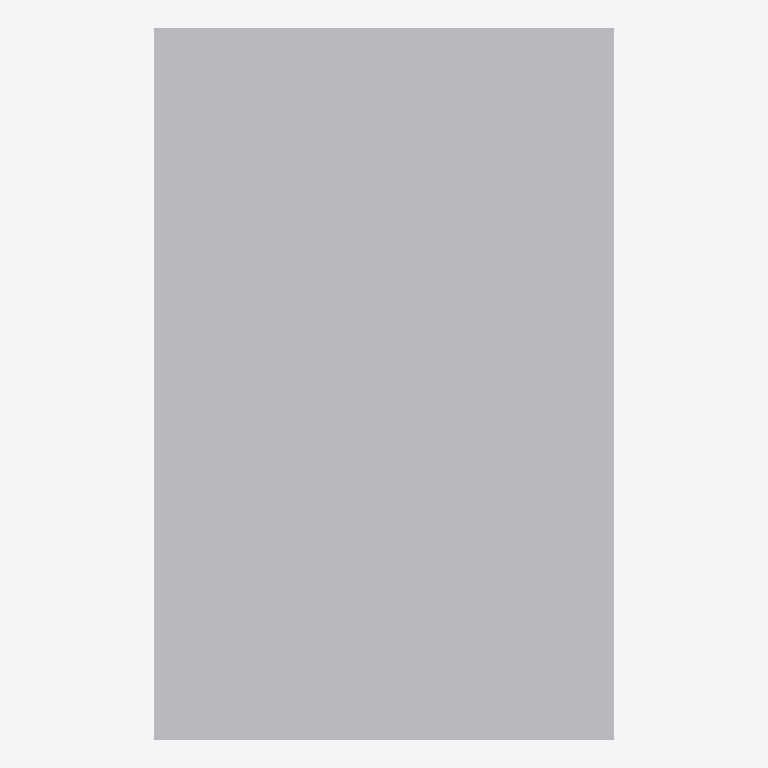
Plan cut of the same IFC building model at storey 'Port De Barcelona' (level 0.00 m, cut at 1.40 m), seen from above with north up, elements coloured by IFC class: 1 other element (light grey). No cut surface shows.
Extent 0.220 m × 0.340 m × 0.080 m (x, y, z). Storeys (1): Port De Barcelona at 0.00 m. Elements (1): 1 IfcFlowTerminal.

HEADER;
FILE_DESCRIPTION(('ViewDefinition [CoordinationView_V2.0]'),'2;1');
FILE_NAME('','',(''),(''),'','','');
FILE_SCHEMA(('IFC2X3'));
ENDSEC;
DATA;
#105=IFCPROJECT('34UKVHeH5CHvrwyycS_2aZ',$,'Port De Barcelona',$,$,'Port De Barcelona','Port De Barcelona',(#97),#92);
#130=IFCSITE('34UKVHeH5CHvrwyycS_2aX',$,'Default',$,$,#127,$,$,.ELEMENT.,(42,21,31,181945),(-71,-3,-24,-263305),0.0,$,$);
#115=IFCBUILDING('34UKVHeH5CHvrwyycS_2aY',$,'Port De Barcelona',$,$,#32,$,'Port De Barcelona',.ELEMENT.,$,$,$);
#124=IFCBUILDINGSTOREY('34UKVHeH5CHvrwyybZ1_NS',$,'Port De Barcelona',$,'Level:8mm Head',#122,$,'Port De Barcelona',.ELEMENT.,0.0);
#484=IFCFLOWTERMINAL('0Gnp7yxhHARxBpwVZKVyM3',$,'APBCN-URB-MOB-Farola_Pared_Proyector:Tipo1:2290889',$,'APBCN-URB-MOB-Farola_Pared_Proyector:Tipo1',#482,#477,'2290889');
ENDSEC;
